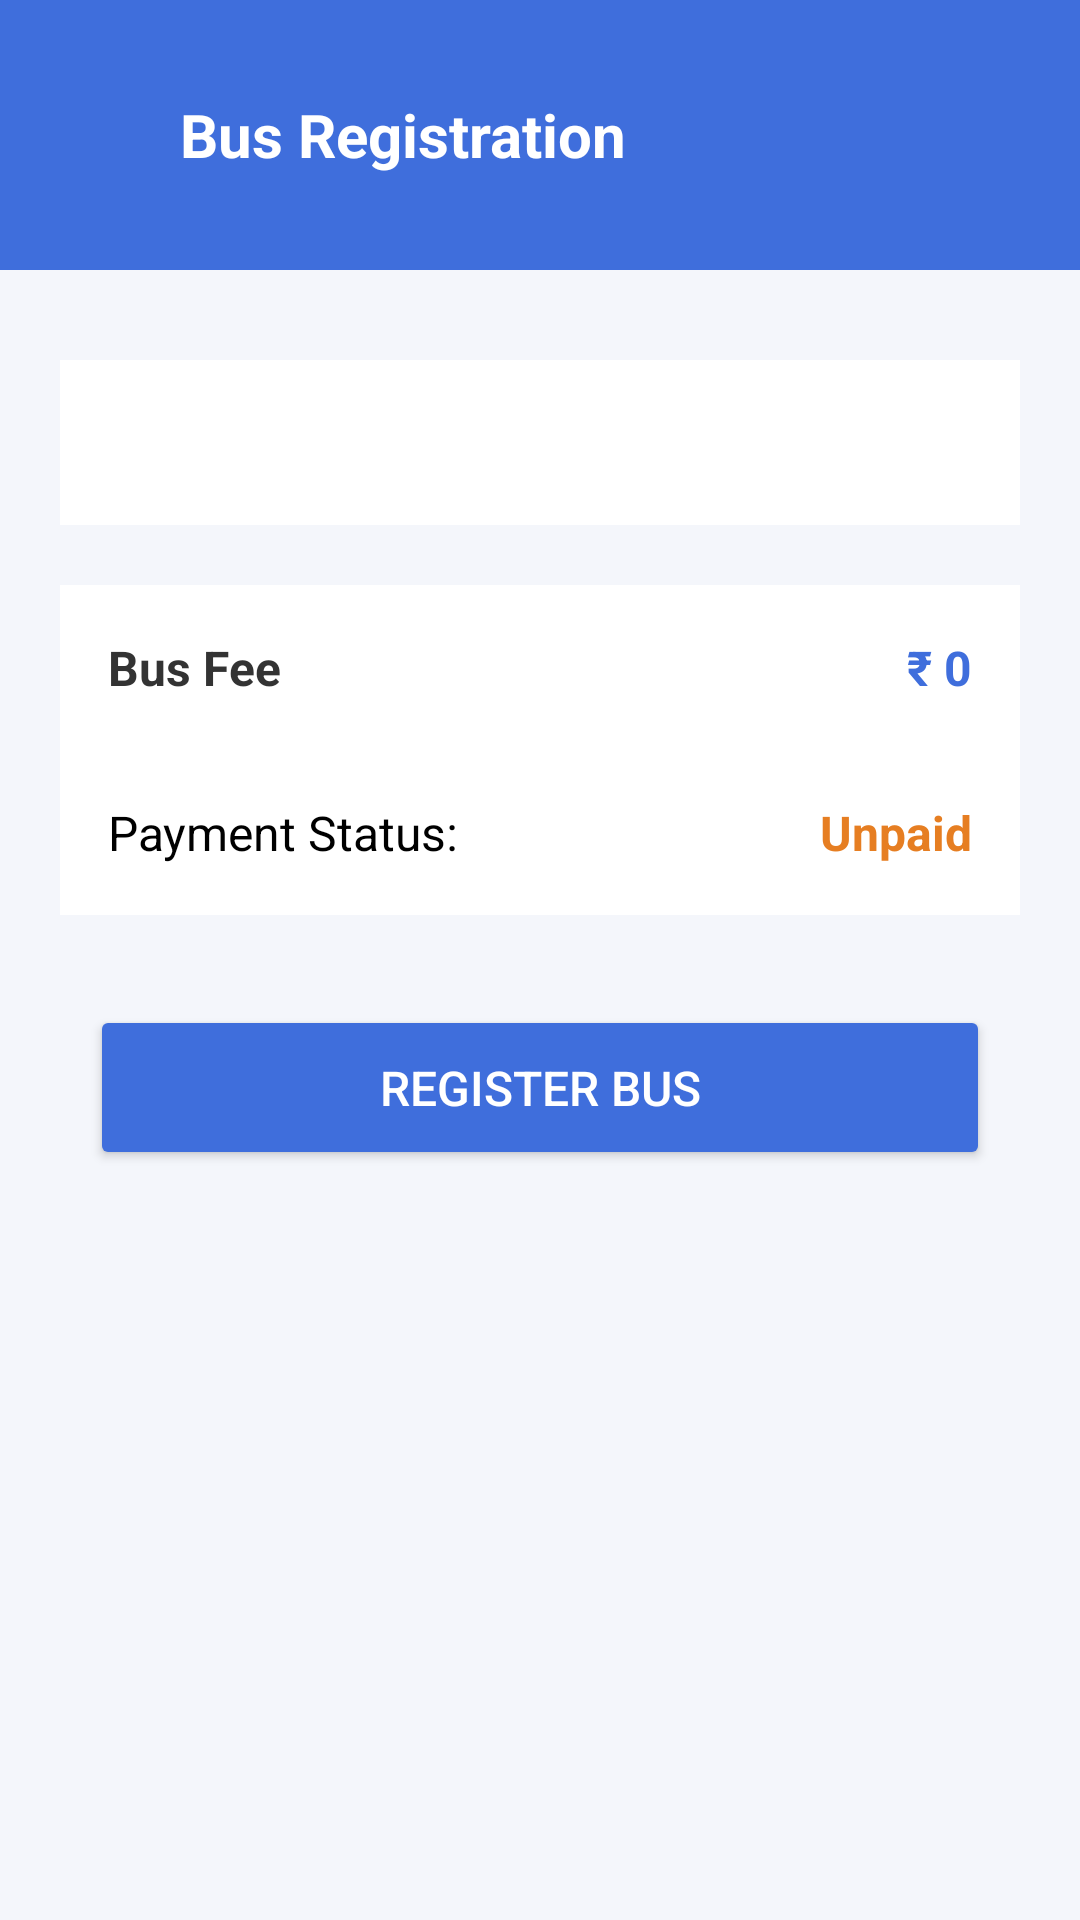

Write the Android layout XML for this screen, with the resource values it uses.
<!-- AndroidManifest.xml: application theme Theme.CollegeServices -->
<!-- res/layout/fragment_bus.xml -->
<?xml version="1.0" encoding="utf-8"?>
<androidx.constraintlayout.widget.ConstraintLayout
    xmlns:android="http://schemas.android.com/apk/res/android"
    xmlns:app="http://schemas.android.com/apk/res-auto"
    android:layout_width="match_parent"
    android:layout_height="match_parent"
    android:background="#F4F6FB">

    
    <LinearLayout
        android:id="@+id/header"
        android:layout_width="0dp"
        android:layout_height="90dp"
        android:background="#3F6EDC"
        android:orientation="horizontal"
        android:gravity="center_vertical"
        android:padding="16dp"
        app:layout_constraintTop_toTopOf="parent"
        app:layout_constraintStart_toStartOf="parent"
        app:layout_constraintEnd_toEndOf="parent">

        <ImageView
            android:id="@+id/backArrow"
            android:layout_width="24dp"
            android:layout_height="24dp"
            android:src="@drawable/ic_back"/>

        <TextView
            android:text="Bus Registration"
            android:textColor="#FFFFFF"
            android:textSize="20sp"
            android:textStyle="bold"
            android:layout_marginStart="20dp"
            android:layout_width="wrap_content"
            android:layout_height="wrap_content"/>
    </LinearLayout>

    
    <Spinner
        android:id="@+id/routeSpinner"
        android:layout_width="0dp"
        android:layout_height="55dp"
        android:background="@color/white"
        android:layout_marginStart="20dp"
        android:layout_marginEnd="20dp"
        android:layout_marginTop="30dp"
        app:layout_constraintTop_toBottomOf="@id/header"
        app:layout_constraintStart_toStartOf="parent"
        app:layout_constraintEnd_toEndOf="parent"/>

    
    <LinearLayout
        android:id="@+id/busFeeCard"
        android:layout_width="0dp"
        android:layout_height="55dp"
        android:background="@color/white"
        android:orientation="horizontal"
        android:gravity="center_vertical"
        android:padding="16dp"
        android:layout_margin="20dp"
        app:layout_constraintTop_toBottomOf="@id/routeSpinner"
        app:layout_constraintStart_toStartOf="parent"
        app:layout_constraintEnd_toEndOf="parent">

        <TextView
            android:text="Bus Fee"
            android:textSize="16sp"
            android:textStyle="bold"
            android:textColor="#333333"
            android:layout_weight="1"
            android:layout_width="0dp"
            android:layout_height="wrap_content"/>

        
        <TextView
            android:id="@+id/busFee"
            android:text="₹ 0"
            android:textSize="16sp"
            android:textStyle="bold"
            android:textColor="#3F6EDC"
            android:layout_width="wrap_content"
            android:layout_height="wrap_content"/>
    </LinearLayout>

    
    <LinearLayout
        android:id="@+id/paymentCard"
        android:layout_width="0dp"
        android:layout_height="55dp"
        android:background="@color/white"
        android:orientation="horizontal"
        android:gravity="center_vertical"
        android:padding="16dp"
        android:layout_marginStart="20dp"
        android:layout_marginEnd="20dp"
        app:layout_constraintTop_toBottomOf="@id/busFeeCard"
        app:layout_constraintStart_toStartOf="parent"
        app:layout_constraintEnd_toEndOf="parent">

        <TextView
            android:text="Payment Status:"
            android:textSize="16sp"
            android:textColor="@color/black"
            android:layout_weight="1"
            android:layout_width="0dp"
            android:layout_height="wrap_content"/>

        
        <TextView
            android:id="@+id/paymentStatus"
            android:text="Unpaid"
            android:textSize="16sp"
            android:textStyle="bold"
            android:textColor="#E67E22"
            android:layout_width="wrap_content"
            android:layout_height="wrap_content"/>
    </LinearLayout>

    
    <Button
        android:id="@+id/registerBusBtn"
        android:text="Register Bus"
        android:textColor="#FFFFFF"
        android:textSize="16sp"
        android:backgroundTint="#3F6EDC"
        android:layout_width="0dp"
        android:layout_height="55dp"
        android:layout_margin="30dp"
        app:layout_constraintTop_toBottomOf="@id/paymentCard"
        app:layout_constraintStart_toStartOf="parent"
        app:layout_constraintEnd_toEndOf="parent"/>

</androidx.constraintlayout.widget.ConstraintLayout>
<!-- resources referenced by this layout -->
<resources>
  <color name="black">#FF000000</color>
  <color name="white">#FFFFFFFF</color>
  <style name="Theme.CollegeServices" parent="Base.Theme.CollegeServices" />
  <style name="Base.Theme.CollegeServices" parent="Theme.Material3.DayNight.NoActionBar">
          
          
      </style>
</resources>
